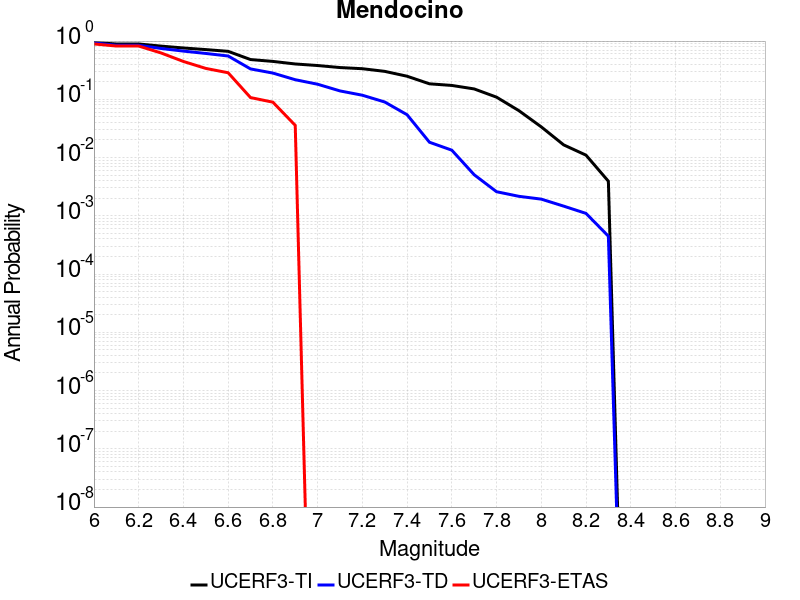

The data file committed next to this chart (first rows):
Magnitude, UCERF3-TI Prob, UCERF3-TD Prob, UCERF3-ETAS Prob
6.0, 0.9445, 0.9291, 0.8929
6.1, 0.8913, 0.8461, 0.8214
6.2, 0.8913, 0.8461, 0.8214
6.3, 0.8192, 0.7461, 0.625
6.4, 0.7609, 0.6725, 0.4464
6.5, 0.714, 0.6128, 0.3393
6.6, 0.6662, 0.5541, 0.2857
6.7, 0.4817, 0.3326, 0.1071
6.8, 0.4474, 0.2822, 0.08929
6.9, 0.4043, 0.217, 0.03571
7.0, 0.3802, 0.1816, 0.0
7.1, 0.351, 0.1394, 0.0
7.2, 0.3352, 0.1176, 0.0
7.3, 0.3019, 0.08996, 0.0
7.4, 0.2491, 0.05437, 0.0
7.5, 0.1846, 0.01833, 0.0
7.6, 0.173, 0.01339, 0.0
7.7, 0.1508, 0.005072, 0.0
7.8, 0.1089, 0.002592, 0.0
7.9, 0.06383, 0.002161, 0.0
8.0, 0.03362, 0.001933, 0.0
8.1, 0.01652, 0.001467, 0.0
8.2, 0.011, 0.0011, 0.0
8.3, 0.003925, 4.4703513E-4, 0.0
